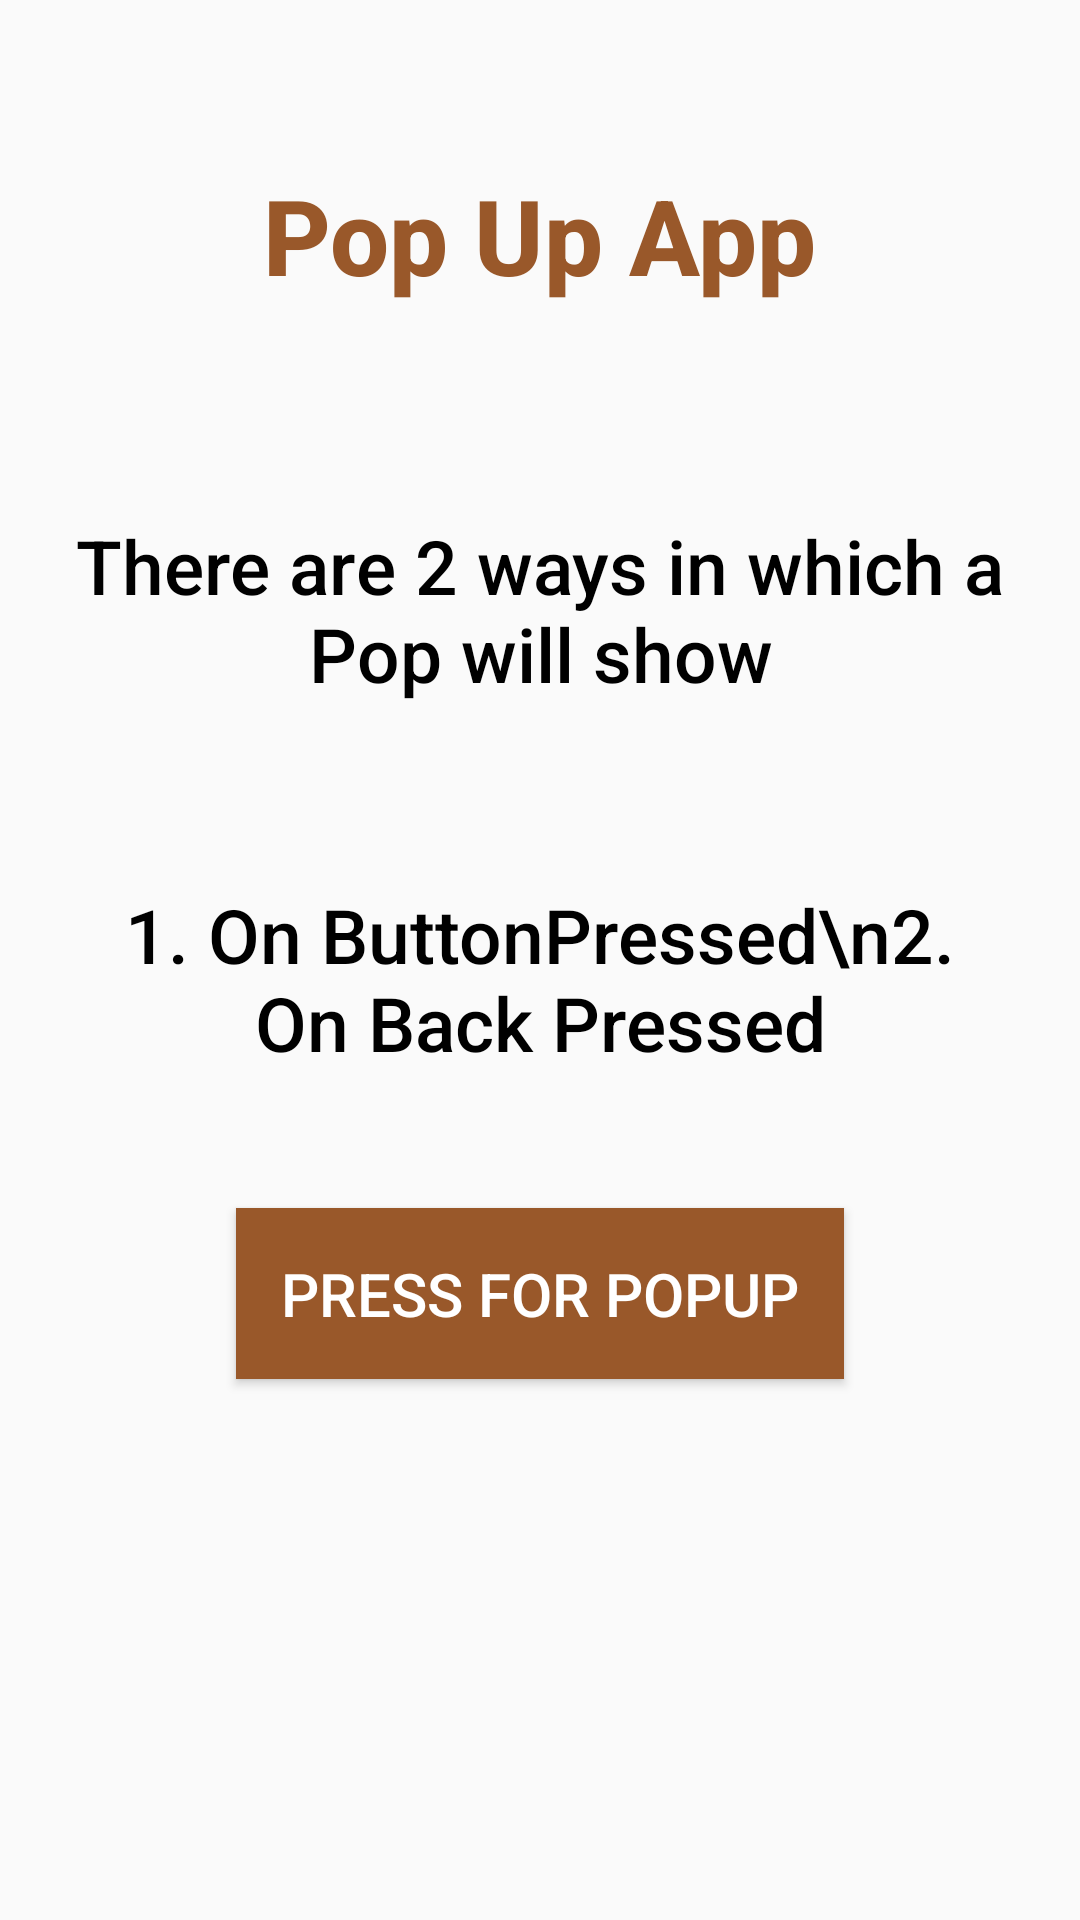

The Android layout XML behind this screen, and the referenced resources:
<!-- AndroidManifest.xml: application theme Theme.PopUpApp -->
<!-- res/layout/activity_popup_page.xml -->
<?xml version="1.0" encoding="utf-8"?>
<LinearLayout xmlns:android="http://schemas.android.com/apk/res/android"
    xmlns:tools="http://schemas.android.com/tools"
    android:layout_width="match_parent"
    android:layout_height="match_parent"
    android:gravity="center_horizontal"
    android:orientation="vertical"
    android:padding="25dp"
    tools:context=".PopupPage">

    <TextView
        android:id="@+id/title_name"
        android:layout_width="wrap_content"
        android:layout_height="wrap_content"
        android:layout_margin="15dp"
        android:fontFamily="sans-serif-medium"
        android:paddingTop="15dp"
        android:text="Pop Up App"
        android:textColor="#99582A"
        android:textSize="35sp"
        android:textStyle="bold"
        tools:ignore="HardcodedText" />

    <TextView
        android:id="@+id/title_ways"
        android:layout_width="wrap_content"
        android:layout_height="wrap_content"
        android:fontFamily="sans-serif-medium"
        android:gravity="center_horizontal"
        android:paddingTop="55dp"
        android:text="There are 2 ways in which a Pop will show"
        android:textAlignment="center"
        android:textColor="@color/black"
        android:textSize="25sp"
        tools:ignore="HardcodedText" />

    <TextView
        android:id="@+id/title_steps"
        android:layout_width="wrap_content"
        android:layout_height="wrap_content"
        android:layout_margin="15dp"
        android:fontFamily="sans-serif-medium"
        android:gravity="center_horizontal"
        android:paddingTop="45dp"
        android:text="1. On ButtonPressed\n2. On Back Pressed"
        android:textAlignment="center"
        android:textColor="@color/black"
        android:textSize="25sp"
        tools:ignore="HardcodedText" />

    <Button
        android:id="@+id/pop_button"
        android:layout_width="wrap_content"
        android:layout_height="wrap_content"
        android:layout_margin="30dp"
        android:background="#99582A"
        android:padding="15dp"
        android:text="Press for PopUp"
        android:textColor="@color/white"
        android:textSize="20sp" />
</LinearLayout>
<!-- resources referenced by this layout -->
<resources>
  <style name="Theme.PopUpApp" parent="Theme.Design.Light.NoActionBar">
          
          <item name="colorPrimary">@color/purple_500</item>
          <item name="colorPrimaryVariant">@color/purple_700</item>
          <item name="colorOnPrimary">@color/white</item>
          
          <item name="colorSecondary">@color/teal_200</item>
          <item name="colorSecondaryVariant">@color/teal_700</item>
          <item name="colorOnSecondary">@color/black</item>
          
          <item name="android:statusBarColor" tools:targetApi="l">?attr/colorPrimaryVariant</item>
          
      </style>
  <!-- not gathered from this repository: default colours our renderer supplied (Android Studio template values) -->
  <color name="purple_500">#FF6200EE</color>
  <color name="purple_700">#FF3700B3</color>
  <color name="teal_200">#FF03DAC5</color>
  <color name="teal_700">#FF018786</color>
  <color name="black">#FF000000</color>
  <color name="white">#FFFFFFFF</color>
</resources>
